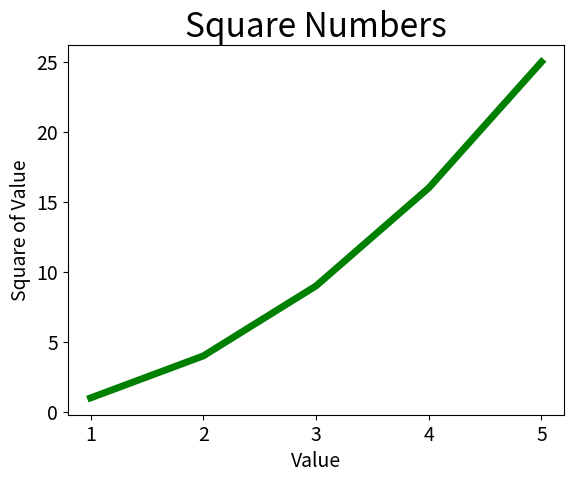

Write Python code to recreate this figure.
import matplotlib.pyplot as plt


input_values = [1, 2, 3, 4, 5]
squares = [1, 4, 9, 16, 25]
plt.plot(input_values, squares, linewidth=5, color='green')

# Set chart title and label axes.
plt.title("Square Numbers", fontsize=24)
plt.xlabel("Value", fontsize=14)
plt.ylabel("Square of Value", fontsize=14)

# Set size of tick labels.
plt.tick_params(axis='both', labelsize=14)

plt.show()
